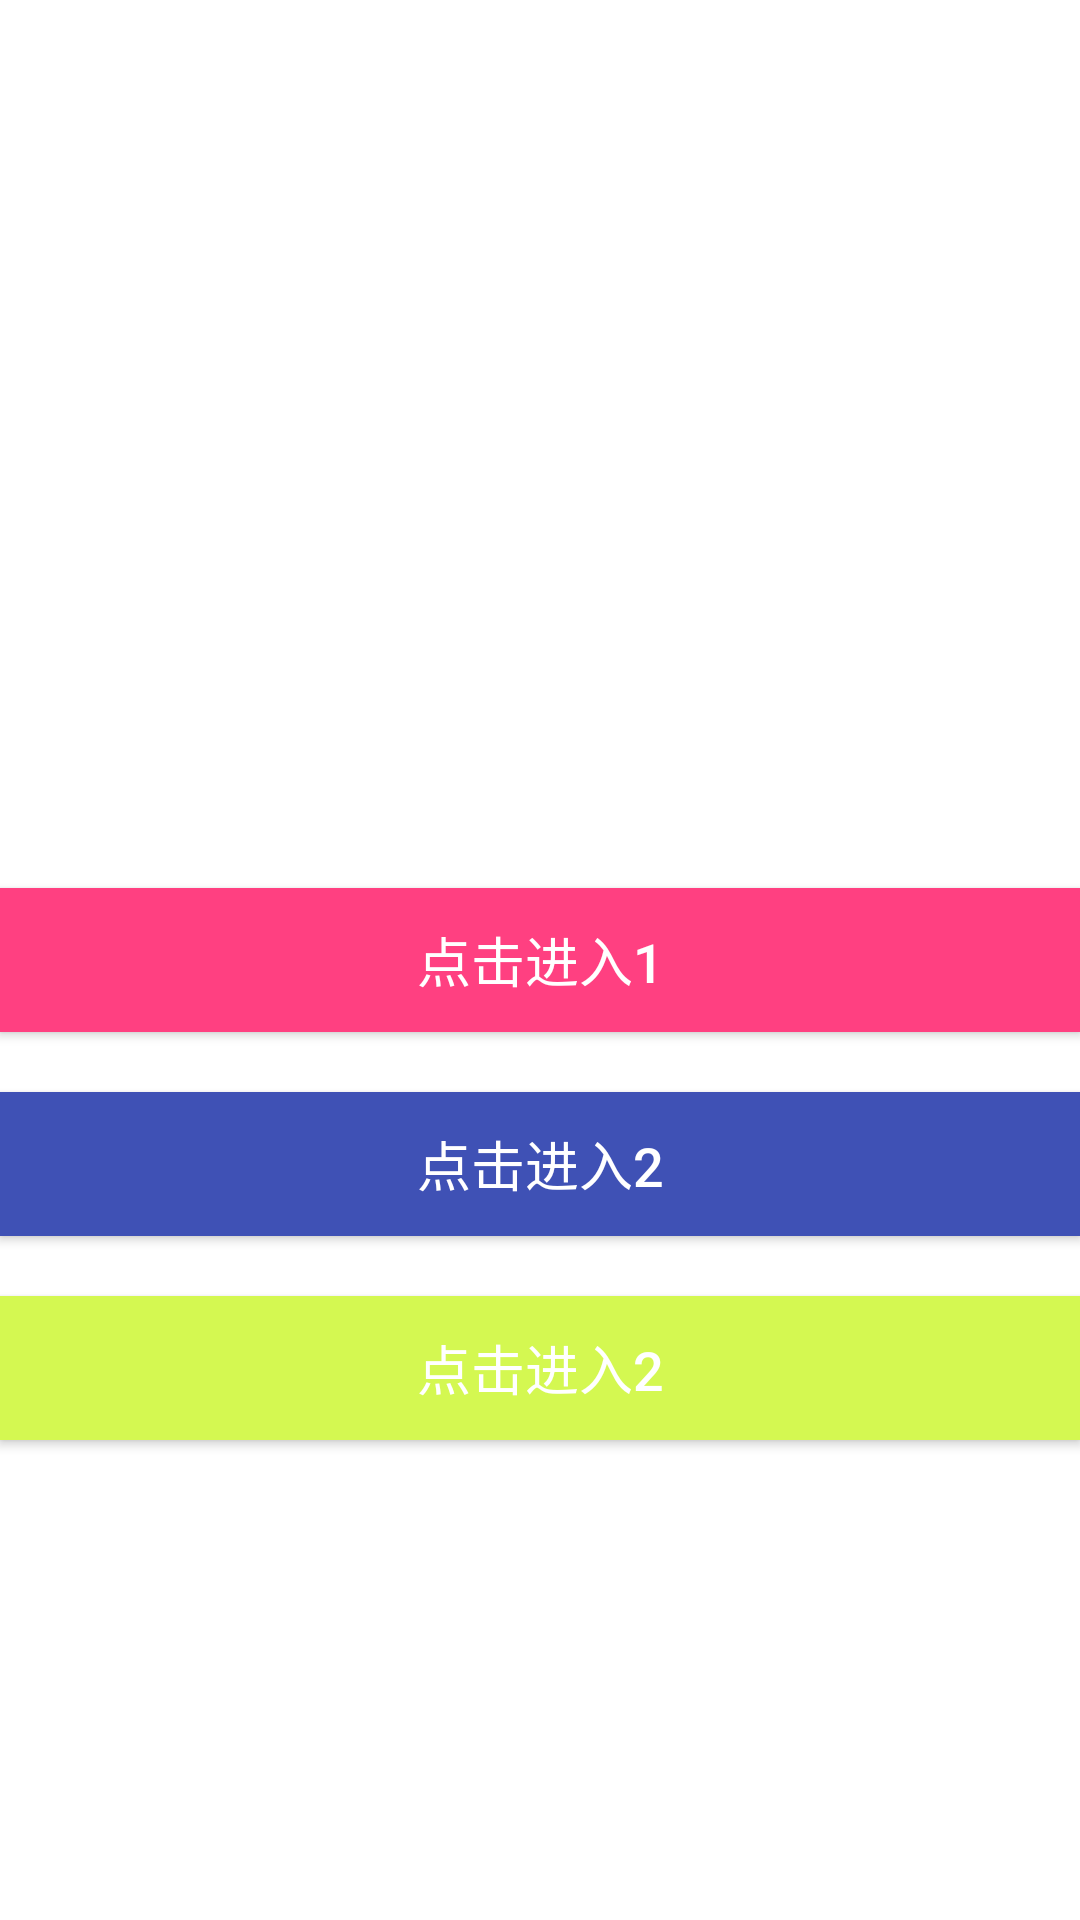

This screen was rendered from an Android layout file. Write that file and the resources it references.
<!-- AndroidManifest.xml: application theme AppTheme -->
<!-- res/layout/activity_main.xml -->
<?xml version="1.0" encoding="utf-8"?>
<RelativeLayout xmlns:android="http://schemas.android.com/apk/res/android"
    xmlns:app="http://schemas.android.com/apk/res-auto"
    xmlns:tools="http://schemas.android.com/tools"
    android:layout_width="match_parent"
    android:layout_height="match_parent"
    tools:context="cn.evun.sdlirtext.MainActivity"
    android:background="@color/white">

    <Button
        android:id="@+id/bt1"
        android:layout_width="match_parent"
        android:layout_height="wrap_content"
        android:onClick="onClick"
        android:background="@color/colorAccent"
        android:layout_centerInParent="true"
        android:textSize="18sp"
        android:textColor="@color/white"
        android:text="点击进入1"
        />

    <Button
        android:id="@+id/bt2"
        android:layout_marginTop="20dp"
        android:layout_below="@id/bt1"
        android:textSize="18sp"
        android:onClick="onClick"
        android:textColor="@color/white"
        android:background="@color/colorPrimary"
        android:layout_width="match_parent"
        android:layout_height="wrap_content"
        android:layout_centerInParent="true"
        android:text="点击进入2"
        />

    <Button
        android:id="@+id/bt3"
        android:layout_marginTop="20dp"
        android:layout_below="@id/bt2"
        android:textSize="18sp"
        android:onClick="onClick"
        android:textColor="@color/white"
        android:background="@color/yellow"
        android:layout_width="match_parent"
        android:layout_height="wrap_content"
        android:layout_centerInParent="true"
        android:text="点击进入2"
        />

</RelativeLayout>
<!-- resources referenced by this layout -->
<resources>
  <color name="colorAccent">#FF4081</color>
  <color name="colorPrimary">#3F51B5</color>
  <color name="white">#ffffff</color>
  <color name="yellow">#d4f851</color>
  <style name="AppTheme" parent="Theme.AppCompat.Light.NoActionBar">
          
          <item name="colorPrimary">@color/colorPrimary</item>
          <item name="colorPrimaryDark">@color/colorPrimaryDark</item>
          <item name="colorAccent">@color/colorAccent</item>
          
          <item name="android:windowIsTranslucent">true</item>
          
          <item name="android:windowBackground">@android:color/transparent</item>
          <item name="android:windowContentTransitions">true</item>
      </style>
  <color name="colorPrimaryDark">#303F9F</color>
</resources>
